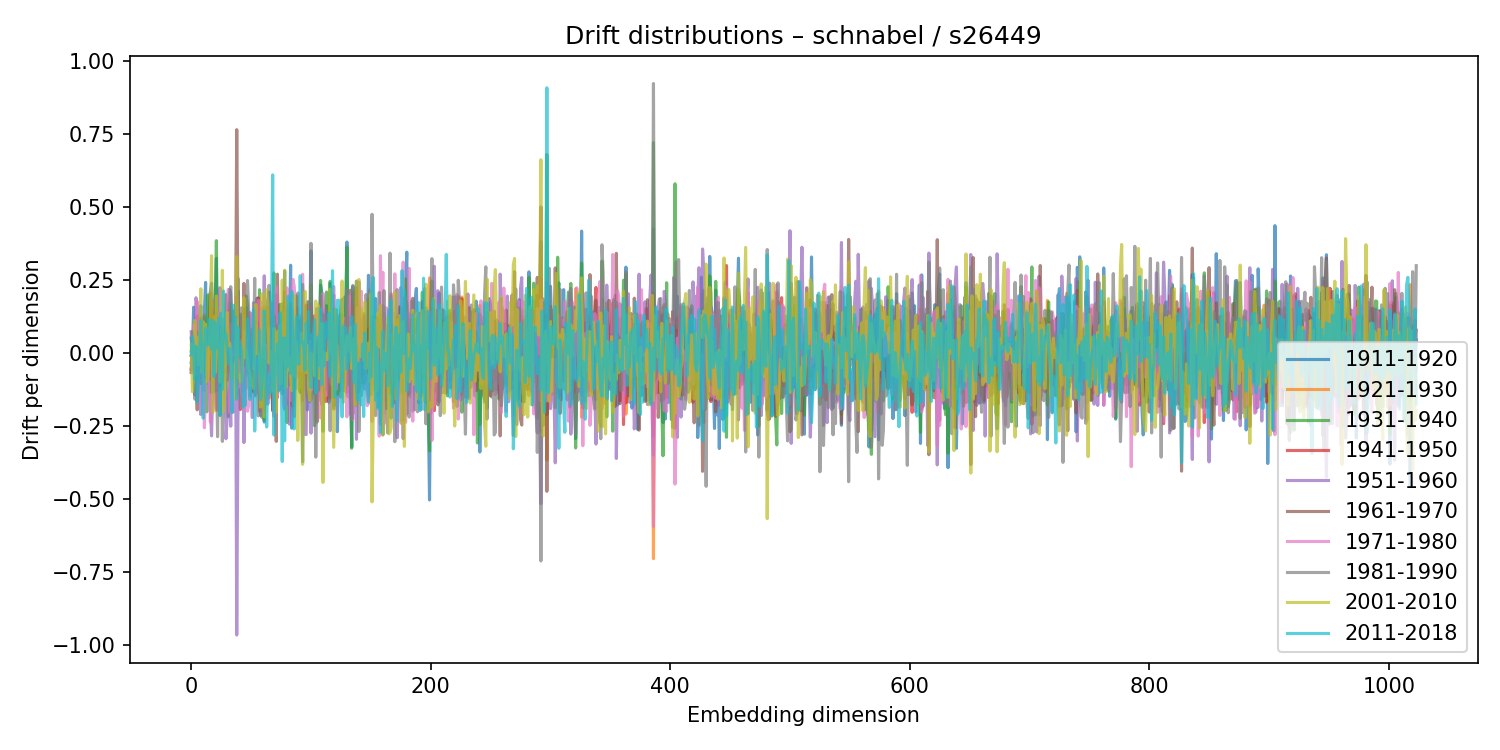

Data behind this chart, as committed beside it:
1911-1920, 1921-1930, 1931-1940, 1941-1950, 1951-1960, 1961-1970, 1971-1980, 1981-1990, 2001-2010, 2011-2018
-0.03287, 0.006949, 0.05079, -0.00886, 0.07305, -0.05541, -0.06612, -0.06718, 0.02967, -0.006097
0.005279, 0.02646, -0.005627, -0.0002497, -0.05477, -0.04478, 0.04883, 0.07238, -0.1328, 0.05794
0.1568, -0.01513, 0.05553, 0.03861, -0.02397, -0.05709, 0.09627, 0.002337, -0.07359, 0.02818
-0.1445, 0.02433, 0.01722, 0.02454, 0.03889, 0.01829, 0.02953, -0.1582, 0.1118, -0.09041
-0.0356, 0.02749, -0.0486, -0.007862, 0.1893, -0.1053, -0.07248, 0.02544, 0.02487, 0.02275
0.1062, 0.05518, -0.09159, 0.1262, 0.1537, -0.1949, 0.1766, -0.1631, 0.05377, -0.169
0.1273, -0.04976, 0.09452, -0.06654, 0.02438, -0.02352, 0.006619, 0.07002, -0.04067, -0.1097
0.08681, -0.06104, 0.04834, -0.08433, 0.05402, 0.1141, -0.1701, -0.001669, 0.03819, 0.003155
0.1617, -0.03488, 0.09039, 0.03373, -0.2106, 0.1202, -0.1005, -0.1049, 0.2198, 0.111
-0.07052, 0.01246, -0.06602, 0.01334, 0.08853, -0.04107, -0.05106, 0.0907, -0.06724, -0.002499
0.009411, -0.04246, 0.05006, 0.006926, -0.01446, -0.06236, 0.01552, 0.04222, 0.1066, -0.2234
0.1437, 0.004351, 0.1232, -0.05162, -0.1293, 0.1011, -0.2564, 0.1301, 0.03345, -0.01723
0.2419, -0.09625, 0.05072, 0.02098, -0.03339, 0.05407, -0.0832, -0.08667, 0.09882, 0.08408
-0.1023, 0.04461, -0.2018, 0.07086, 0.02168, 0.0104, 0.08167, 0.03879, -0.1004, 0.03178
-0.02681, 0.0004874, 0.199, -0.02677, -0.02011, 0.01739, -0.03567, 0.09029, -0.08151, 0.02678
0.1002, 0.01748, 0.08441, -0.05722, -0.09498, 0.05396, -0.03771, 0.08269, -0.001483, 0.1155
0.2101, -0.01731, 0.1587, -0.09, -0.1863, 0.2058, -0.2372, 0.05304, 0.1289, 0.06186
0.239, -0.005771, -0.07279, 0.09904, -0.2841, 0.1715, -0.06696, -0.1359, 0.3329, 0.01328
0.1185, 0.01234, -0.1123, 0.1451, -0.1029, 0.0778, -0.02307, 0.1072, -0.2038, 0.1105
-0.06245, 0.09864, -0.08777, 0.1103, -0.1223, 0.006042, 0.08746, -0.1326, 0.1234, -0.08064
0.1755, -0.13, 0.07884, -0.03243, -0.1154, 0.04661, -0.1231, 0.1879, -0.06661, 0.1037
0.3242, -0.1975, 0.3848, -0.129, -0.1254, 0.1355, -0.1916, -0.03329, 0.1957, 0.01631
-0.1279, 0.1102, -0.06692, -0.02636, -0.04888, 0.05918, 0.11, -0.2867, 0.05619, 0.0537
0.1033, -0.07037, 0.1344, -0.1118, 0.0105, -0.04471, 0.01462, 0.05353, -0.007762, 0.1201
-0.1111, 0.0615, -0.1035, 0.09868, 0.2239, -0.2132, 0.1389, -0.01133, -0.1005, -0.2144
0.06504, -0.04037, 0.09842, -0.08184, -0.1006, 0.09521, -0.09591, 0.09023, -0.01576, 0.1363
-0.09182, 0.1008, -0.08579, 0.07195, 0.1156, -0.09777, 0.1179, -0.303, 0.2832, -0.1244
0.05544, -0.02429, 0.06573, -0.02405, 0.05489, 0.01422, -0.04801, -0.007471, -0.1995, 0.2121
-0.05226, 0.01652, 0.07359, -0.01763, -0.001914, -0.02553, -0.03668, 0.07767, -0.1079, 0.05374
-0.06478, 0.02741, -0.04378, 0.05844, -0.2941, 0.2, 0.05008, 0.07471, 0.02066, 0.06169
-0.03847, -0.02287, -0.03781, 0.04926, -0.221, 0.107, 0.08317, -0.09375, 0.1393, 0.01109
-0.02661, 0.1121, -0.2182, 0.1459, -0.1523, 0.009315, 0.2173, -0.05122, 0.02509, -0.03679
0.2184, -0.06524, 0.1712, -0.06861, -0.1172, 0.1246, -0.2029, 0.1291, 0.03275, 0.01478
0.2056, -0.08124, 0.07965, 0.002324, -0.251, 0.1573, -0.05929, 0.2272, 0.0004854, -0.03119
0.07602, -0.0783, -0.08209, 0.04729, 0.03316, -0.03306, 0.09905, 0.0446, -0.08179, -0.2042
0.03898, 0.05438, 0.05784, -0.04305, -0.2027, 0.1443, -0.008143, 0.04702, -0.04058, 0.1636
-0.03564, 0.03974, -0.06402, 0.08215, -0.05324, 0.04966, 0.04902, 0.02099, -0.05007, -0.01626
-0.1022, -0.04815, -0.09149, -0.06754, 0.1424, 0.07726, -0.1153, 0.1631, -0.1567, 0.1238
-0.0108, -0.1463, 0.02845, 0.1936, -0.9665, 0.7652, 0.1177, -0.1128, 0.3299, -0.1585
0.213, -0.0571, 0.1266, 0.02959, -0.2281, 0.1395, -0.1182, 0.2558, -0.08296, 0.08808
0.03297, 0.03881, 0.07378, -0.01998, -0.03799, 0.03893, 0.0175, -0.01679, -0.07433, -0.00448
-0.02115, -0.03693, 0.1333, -0.1941, 0.1249, -0.08741, 0.04407, 0.0464, -0.09863, 0.0315
0.05445, 0.05469, -0.01438, -0.004028, -0.06313, 0.05144, -0.1233, 0.1549, -0.09763, 0.007226
-0.1309, 0.02989, -0.09886, 0.03147, 0.1134, 0.01587, -0.1509, 0.1281, -0.01731, -0.1856
0.1431, -0.1144, -0.07083, 0.1516, -0.307, 0.2384, 0.03013, -0.04313, 0.1893, -0.1423
-0.03065, -0.07707, -0.07731, 0.03825, 0.0272, -0.02704, 0.07596, 0.04418, -0.01529, -0.1795
0.1547, -0.1196, 0.1954, -0.06055, -0.02018, -0.01793, 0.05706, 0.05764, 0.004096, -0.06043
0.1035, 0.07639, 0.1625, -0.06929, 0.00325, -0.06056, -0.1996, 0.2483, -0.01931, 0.1166
-0.02749, -0.03826, 0.06625, -0.06354, 0.02532, 0.03462, -0.1786, 0.1433, -0.05538, 0.05167
-0.07266, 0.01715, -0.1483, 0.06789, 0.1384, -0.07122, 0.07843, -0.04429, -0.06389, -0.1596
-0.004419, 0.00714, -0.04437, 0.01303, 0.03, -0.03591, 0.07009, 0.07998, -0.1116, -0.003541
0.07042, -0.03008, 0.05675, 0.021, -0.2212, 0.0633, 0.1349, 0.0814, -0.1057, 0.01654
-0.03749, -0.00145, 0.07911, -0.1304, 0.1719, -0.1337, -0.053, -0.03947, -0.1212, 0.1488
0.07756, -0.0612, 0.06453, 0.04738, -0.1466, 0.007897, -0.006585, 0.256, 0.01989, -0.2673
-0.001559, 0.05205, -0.139, 0.1103, -0.05278, 0.04672, 0.002755, -0.1469, 0.1663, -0.08554
0.1877, 0.01731, 0.04493, -0.03207, -0.05512, 0.03893, -0.1383, 0.1053, -0.002744, -0.01389
0.08555, -0.03806, -0.133, 0.1887, -0.02611, -0.0251, 0.1806, -0.2155, 0.001922, -0.0627
0.1151, 0.03585, 0.2167, -0.1998, -0.1129, 0.05252, -0.03315, 0.03417, -0.003659, 0.07744
-0.2147, 0.115, -0.1421, 0.06013, 0.1446, -0.06835, 0.1738, -0.01638, -0.1856, -0.1602
0.1529, -0.1082, 0.0149, 0.08023, 0.0623, -0.08495, -0.0171, -0.2206, 0.2022, -0.1151
... 964 more rows
